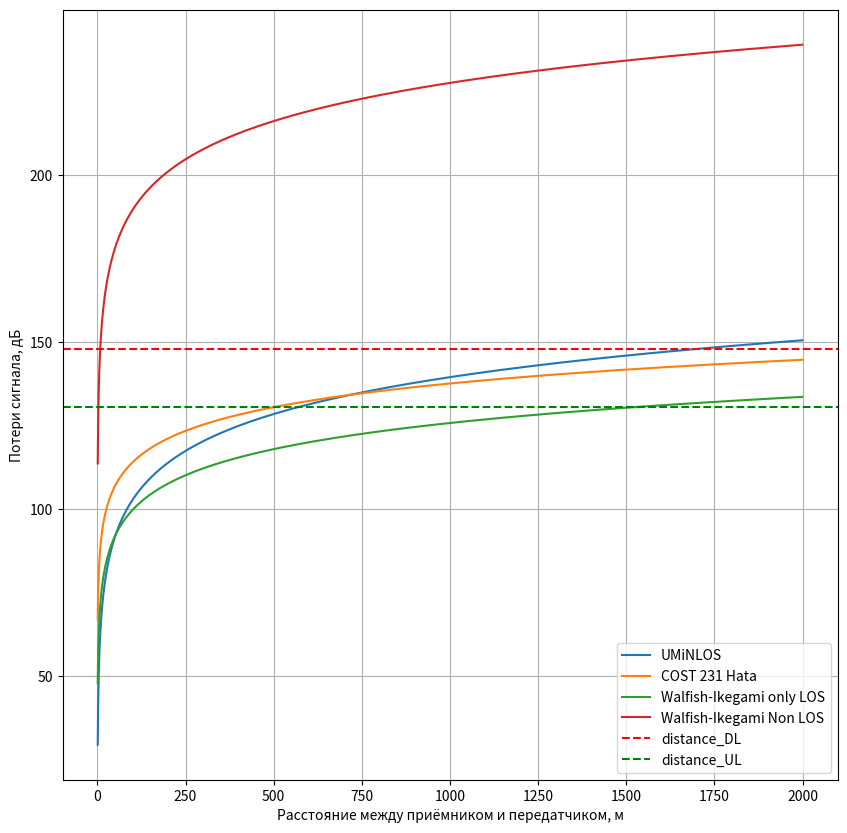

Python code for this plot:
import numpy as np
import matplotlib.pyplot as plt
import math

#Входные данные:
TX_Powers_BS = 46 #[dBm] Мощность передатчика базовой станции
TX_Powers_UE = 24 #[dBm] Мощность передатчика абоненстской станции
Ant_Gains_BS = 21 #[dBi] коэффицент усиления приемо-передающей антенны базовой станции
Penetration_M = 15 #[dB] запас сигнала на проникновение сквозь стены
Interpheration_M = 1 #[dB] запас мощности на интерференцию
Feeder_LOSS = 2 # [dB]
MIMO_Gain = 3*2 # [dB]
# 1) Выполните расчет бюджета восходящего канала, используя входные данные и определите уровень максимально допустимых потерь сигнала MAPL_UL.
# Формула для расчёта: TX_Power_UE - Feeder_LOSS + Ant_Gain_BS + MIMO_Gain - PL(d) (MAPL_UL) - IM - Penetration_M >= RX_Sens_BS

# 1.1) Найдём RX_Sens_BS ( Noise_Figure + Thermal_Noise + Reqired_SINR ):
BW_UL = 10*10**6 # Полоса частот в UL
Thermal_Noise_UL = -174 + 10*math.log10(BW_UL)
#print(Thermal_Noise)
Noise_Figure_BS = 2.4 # [dB] Коэффициент шума приемника BS
Reqired_SINR_UL = 4 # [dB] Требуемое отношение SINR для UL
RX_Sens_BS = Noise_Figure_BS + Thermal_Noise_UL + Reqired_SINR_UL
#print(RX_Sens_BS)
# 1.2) Найдём MAPL_UL :
MAPL_UL = (RX_Sens_BS-TX_Powers_UE+Feeder_LOSS-Ant_Gains_BS-MIMO_Gain+Interpheration_M+Penetration_M)*(-1)
print(MAPL_UL)
#RX_Sens_BS2 = TX_Powers_UE - Feeder_LOSS + Ant_Gains_BS + MIMO_Gain - MAPL_UL - Interpheration_M - Penetration_M 
#print(RX_Sens_BS2)

# 2) Выполните расчет бюджета нисходящего канала, используя входные данные и определите уровень максимально допустимых потерь сигнала MAPL_DL.
# Формула для расчёта: TX_Power_BS - Feeder_LOSS + Ant_Gain_BS + MIMO_Gain - PL(d) (MAPL_DL) - IM - Penetration_M >= RX_Sens_US
# 2.1) Найдём RX_Sens_UE ( Noise_Figure + Thermal_Noise + Reqired_SINR ):
BW_DL = 20*10**6
Thermal_Noise_DL = -174 + 10*math.log10(BW_DL)
Noise_Figure_UE = 6 # [dB] Коэффициент шума приемника DL
Reqired_SINR_DL = 2 # [dB] Требуемое отношение SINR для DL
RX_Sens_UE = Noise_Figure_UE+Thermal_Noise_DL+Reqired_SINR_DL
#print(RX_Sens_UE)
# 2.2) Найдём MAPL_DL :
MAPL_DL = (RX_Sens_UE-TX_Powers_BS+Feeder_LOSS-Ant_Gains_BS-MIMO_Gain+Interpheration_M+Penetration_M)*(-1)
print (MAPL_DL)

# 3) Постройте зависимость величины входных потерь радиосигнала от расстояния между приемником и передатчиком по всем трем описанным в п.2.2 моделям.

# Глобальные переменные:
distance = np.arange(1, 2000) # Расстояние
f = 1.8e9 # [ГГц] Диапозон частот
plt.figure(figsize=[10,10])


# 3.1) Модель UMiNLOS (Urban Micro Non-Line-of-Sight)
def PL_UMiNLOS(distance:int): # Функция UMiNLOS
    return 26*math.log10(f/1e9)+22.7+36.7*math.log10(distance)

#Проверка:
y = []
for i in range(len(distance)):
    y.append(PL_UMiNLOS(distance[i]))
    if (int(y[i]) == int(MAPL_UL)):
        xUmiNLOS_1 = i
    if (int(y[i]) == int(MAPL_DL)):
        xUmiNLOS_2 = i

plt.plot(distance,y, label = 'UMiNLOS')
#print('UMiNLOS для MAPL_UL = ',xUmiNLOS_1)
#print('UMiNLOS для MAPL_DL = ',xUmiNLOS_2)
print('UMiNLOS ( S=5кв.км ) R =',xUmiNLOS_1,'[м]', '   Кол-во BS =', int(5000**2/(1.95*xUmiNLOS_1**2)))

# 3.2) Модель Окумура-Хата и ее модификация COST231 (Город)
def PL_COST_231(d):
    if d <= 0:
        return 0
    
    if (f > 150e6) and (f < 1500e6):
        A = 69.55
        B = 26.16
    elif (f > 1500e6) and (f < 2000e6):
        A = 46.3
        B = 33.9
    Lclutter = 0 #для U
    hBS = 30 #[м]   #(при высоте подвеса антенны базовой станции от 30 до 200 м)
    hms = 1  #[м]   #(при высоте антенны мобильного устройства от 1 до 10 м)
    a = 3.2 * (math.log10(11.75 * hms)**2) - 4.97
    if (d >= 1):
        s = 44.9 - 6.55 * math.log10(f/1e6)
    else:
        s = (47.88 + 13.9 * math.log10(f/1e6) - 13.9 * math.log10(hBS)) * (1/math.log10(50))
    
    return A + B * math.log10(f/1e6) - 13.82 * math.log10(hBS) - a + s * math.log10(d/1000) + Lclutter

#Проверка
y = []
for i in range(len(distance)):
    y.append(PL_COST_231(distance[i]))
    if (int(y[i]) == int(MAPL_UL)):
        x_cost1 = i
    if (int(y[i]) == int(MAPL_DL)):
        x_cost2 = i

plt.plot(distance,y,label = 'COST 231 Hata')
#print('COST_231 для MAPL_UL = ', x_cost1)
#print('COST_231 для MAPL_DL = ', x_cost2)
print('COST 231 Hata  (S=100кв.км) R =',x_cost1,'[м]', '   Кол-во BS =', int(100000**2/(1.95*x_cost1**2)))
# 3.3) Модель 

def Walfish_Ikegami_LOS(distance):
    if distance <= 0:
        return 0
    return 42.6 + 20*math.log10(f/1e9) + 26*math.log10(distance)

def Walfish_Ikegami_Non_LOS(distance):
    if distance == 0:
        return 0
    hBS = 50 #[м]   #(при высоте подвеса антенны базовой станции от 4 до 50 м)
    w = 200 #средняя ширина улиц, м
    h = 49 #средняя высота зданий, м
    hms = 1.5  #[м]   #(при высоте антенны мобильного устройства от 1 до 10 м)
    b = 200 # среднее расстояние между зданиями, м
    L0 = 32.44 + 20*math.log10(f/1e9) + 20*math.log10(distance)
    L1 = -16.9 - 10*math.log10(w) + 10*math.log10(f/1e9) + 20*math.log10(h - hms) + (-10 + 0.354*45)
    
    ka = 54
    kb = 18
    kf = -4 + 0.7* ((f/1e9)/925 - 1)
    
    L2 = (18*math.log10(1+hBS)) + ka + kb*math.log10(distance) + kf*math.log10(b)
    
    if (L1+L2 > 0):
        return L0 + L1 + L2
    else:
        return L0

#Проверка
y = []
for i in range(len(distance)):
    y.append(Walfish_Ikegami_LOS(distance[i]))
    if (int(y[i]) == int(MAPL_UL)):
        x_Walfish1 = i
    if (int(y[i]) == int(MAPL_DL)):
        x_Walfish2 = i
x_Walfish2 = 3401

plt.plot(distance,y,label = 'Walfish-Ikegami only LOS')

y = []
x_Walfish_non1 = 0
x_Walfish_non2 = 0
for i in range(len(distance)):
    y.append(Walfish_Ikegami_Non_LOS(distance[i]))
    if (int(y[i]) == int(MAPL_UL)):
        x_Walfish_non1 = i
    if (int(y[i]) == int(MAPL_DL)):
        x_Walfish_non2 = i
plt.plot(distance,y,label = 'Walfish-Ikegami Non LOS')
print('Walfish-Ikegami only LOS - d для MAPL_UL = ',x_Walfish1, '   d для MAPL_DL=', x_Walfish2)
print('Walfish-Ikegami Non LOS -  d для MAPL_UL = ',x_Walfish_non1, '   d для MAPL_DL=', x_Walfish_non2)


plt.axhline(y = MAPL_DL, color = 'r', linestyle = 'dashed',label = 'distance_DL')
plt.axhline(y = MAPL_UL, color = 'g', linestyle = 'dashed',label = 'distance_UL')
plt.legend(loc='lower right')
plt.grid()
plt.xlabel('Расстояние между приёмником и передатчиком, м')
plt.ylabel('Потери сигнала, дБ')
plt.show()